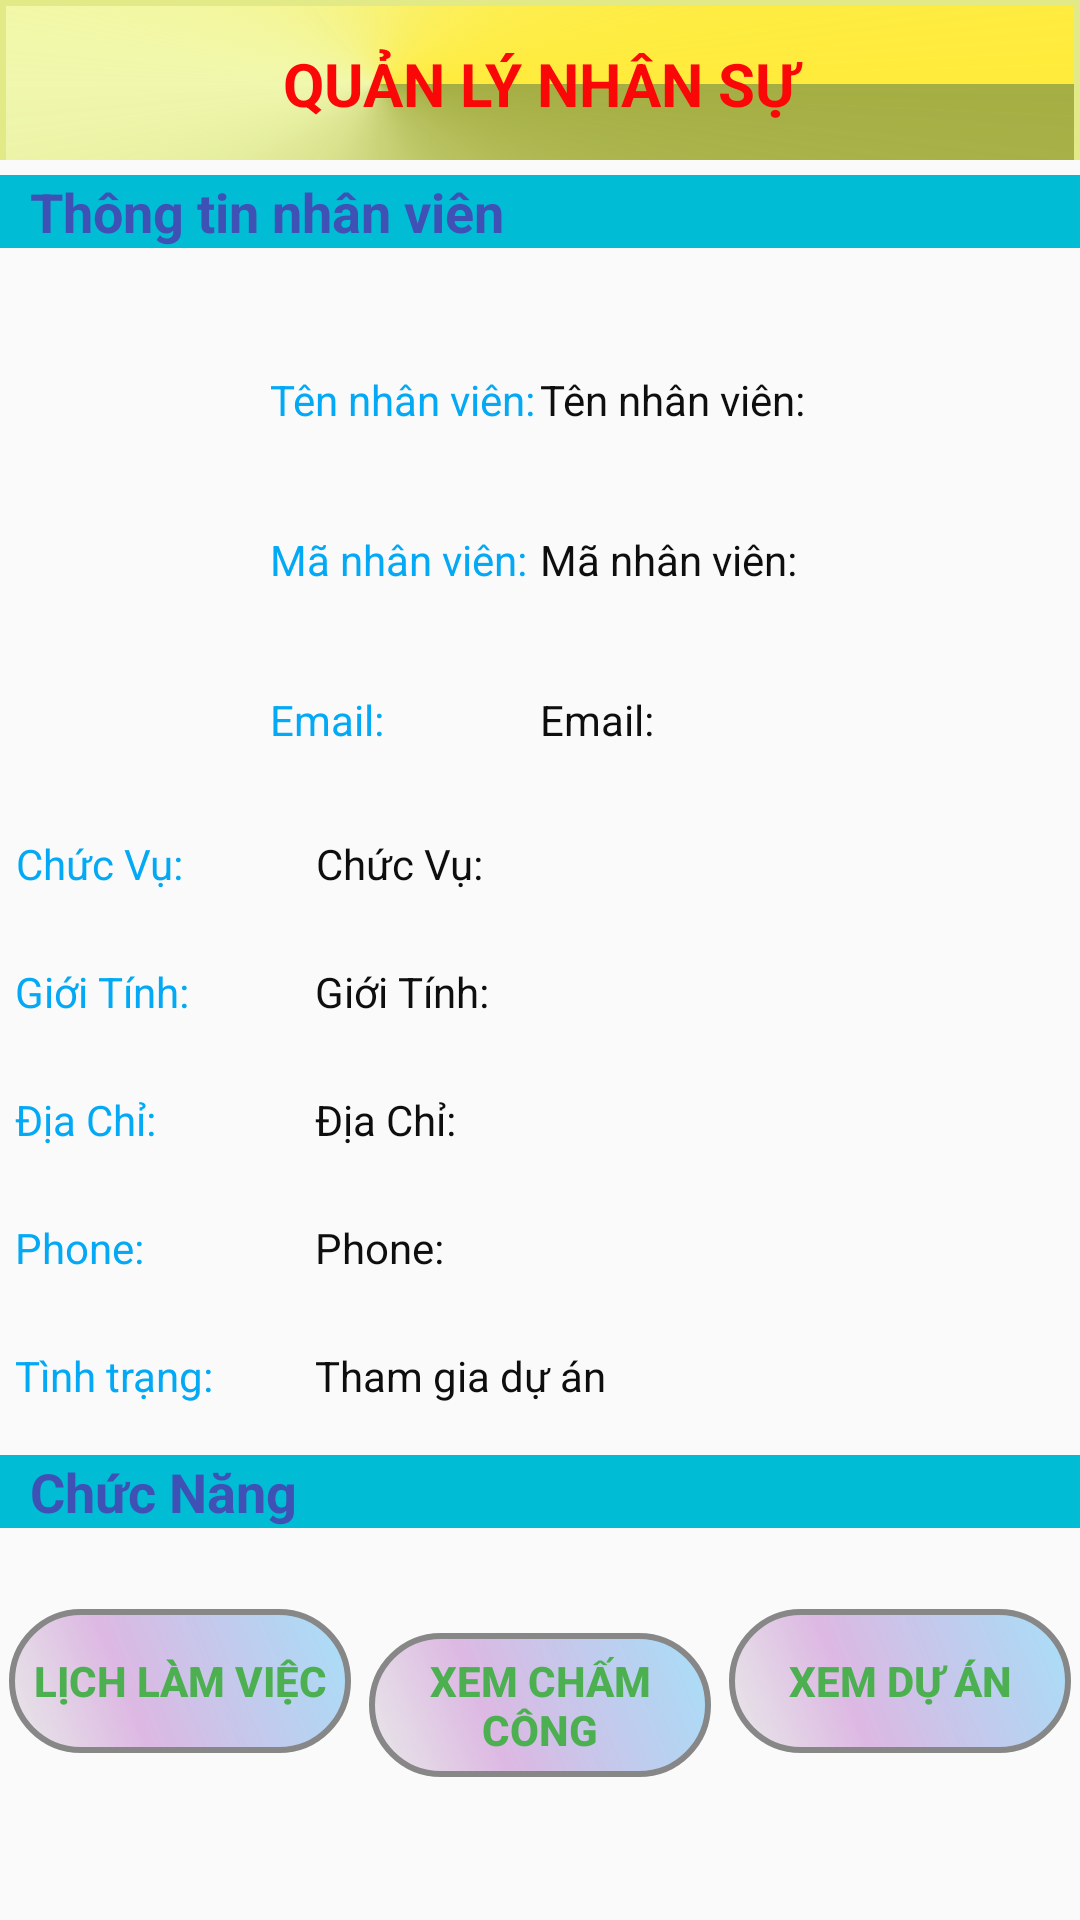

Write the Android layout XML for this screen, with the resource values it uses.
<!-- AndroidManifest.xml: application theme AppTheme -->
<!-- res/layout/staff_layout.xml -->
<?xml version="1.0" encoding="utf-8"?>
<LinearLayout xmlns:android="http://schemas.android.com/apk/res/android"
    xmlns:tools="http://schemas.android.com/tools"
    android:layout_width="match_parent"
    android:layout_height="match_parent"
    android:orientation="vertical"
    tools:context=".Activity.Staff_Activity">

    <LinearLayout style="@style/actionbar">

        <TextView style="@style/quanlynhansu"></TextView>
    </LinearLayout>
    
    <LinearLayout
        android:layout_width="match_parent"
        android:layout_height="0dp"
        android:layout_weight="1">

        <TextView
            style="@style/thongtin"
            android:text="@string/thongtinnhanvien" />
    </LinearLayout>
    
    <LinearLayout
        android:layout_width="match_parent"
        android:layout_height="0dp"
        android:layout_weight="3"
        android:orientation="horizontal">

        <LinearLayout
            android:layout_width="0dp"
            android:layout_height="match_parent"
            android:layout_weight="2">

            <ImageView
                android:id="@+id/imgStaff"
                android:layout_width="wrap_content"
                android:layout_height="wrap_content"
                android:layout_marginRight="3dp"
                android:src="@mipmap/img_account" />
        </LinearLayout>

        <LinearLayout
            android:layout_width="0dp"
            android:layout_height="match_parent"
            android:layout_weight="2"
            android:orientation="vertical">

            <TextView
                style="@style/textview"
                android:text="@string/tennhanvien" />

            <TextView
                style="@style/textview"
                android:text="@string/manhanvien" />

            <TextView
                style="@style/textview"
                android:text="@string/email" />
        </LinearLayout>

        <LinearLayout
            android:layout_width="0dp"
            android:layout_height="match_parent"
            android:layout_weight="4"
            android:orientation="vertical">

            <TextView
                android:id="@+id/txtTenNV"
                style="@style/textviewND"
                android:text="@string/tennhanvien" />

            <TextView
                android:id="@+id/txtMaNV"
                style="@style/textviewND"
                android:text="@string/manhanvien" />

            <TextView
                android:id="@+id/txtEmailNV"
                style="@style/textviewND"
                android:text="@string/email" />
        </LinearLayout>
    </LinearLayout>

    
    <LinearLayout
        android:layout_width="match_parent"
        android:layout_height="0dp"
        android:layout_marginLeft="5dp"
        android:layout_marginRight="5dp"
        android:layout_weight="4"
        android:orientation="horizontal">

        <LinearLayout
            android:layout_width="0dp"
            android:layout_height="match_parent"
            android:layout_weight="2"
            android:orientation="vertical">

            <TextView
                style="@style/textview"
                android:text="@string/chucvu" />

            <TextView
                style="@style/textview"
                android:text="@string/gioitinh" />

            <TextView
                style="@style/textview"
                android:text="@string/diachi" />

            <TextView
                style="@style/textview"
                android:text="@string/sdt" />

            <TextView
                style="@style/textview"
                android:text="@string/tinhtrang" />
        </LinearLayout>

        <LinearLayout
            android:layout_width="0dp"
            android:layout_height="match_parent"
            android:layout_weight="5"
            android:orientation="vertical">

            <TextView
                android:id="@+id/txtChucVuNV"
                style="@style/textviewND"
                android:text="@string/chucvu" />

            <TextView
                android:id="@+id/txtGioiTinhNV"
                style="@style/textviewND"
                android:text="@string/gioitinh" />

            <TextView
                android:id="@+id/txtDiaChiNV"
                style="@style/textviewND"
                android:text="@string/diachi" />

            <TextView
                android:id="@+id/txtPhoneNV"
                style="@style/textviewND"
                android:text="@string/sdt" />

            <TextView
                android:id="@+id/txtTinhTrangNV"
                style="@style/textviewND"
                android:text="Tham gia dự án" />
        </LinearLayout>
    </LinearLayout>

    <LinearLayout
        android:layout_width="match_parent"
        android:layout_height="0dp"
        android:layout_weight="1">

        <TextView
            style="@style/thongtin"
            android:text="@string/chucnang" />
    </LinearLayout>
    
    <LinearLayout
        android:layout_width="match_parent"
        android:layout_height="0dp"
        android:layout_gravity="center"
        android:layout_weight="2"
        android:orientation="horizontal">

        <Button
            android:id="@+id/btnLichLamViecNV"
            style="@style/button"
            android:text="@string/lichlamviec" />

        <Button
            android:id="@+id/btnXemChamCongNV"
            style="@style/button"
            android:text="@string/xemchamcong" />

        <Button
            android:id="@+id/btnXemDuAnNV"
            style="@style/button"
            android:text="@string/xemduan" />

    </LinearLayout>


</LinearLayout>
<!-- resources referenced by this layout -->
<resources>
  <string name="chucnang">Chức Năng</string>
  <string name="chucvu">Chức Vụ: </string>
  <string name="diachi">Địa Chỉ: </string>
  <string name="email">Email: </string>
  <string name="gioitinh">Giới Tính: </string>
  <string name="lichlamviec">Lịch làm việc</string>
  <string name="manhanvien">Mã nhân viên: </string>
  <string name="sdt">Phone: </string>
  <string name="tennhanvien">Tên nhân viên: </string>
  <string name="thongtinnhanvien">Thông tin nhân viên</string>
  <string name="tinhtrang">Tình trạng: </string>
  <string name="xemchamcong">Xem chấm công</string>
  <string name="xemduan">Xem dự án</string>
  <style name="actionbar">
          <item name="android:layout_width">match_parent</item>
          <item name="android:layout_height">0dp</item>
          <item name="android:layout_weight">1</item>
      </style>
  <style name="button">
          <item name="android:layout_width">0dp</item>
          <item name="android:layout_height">wrap_content</item>
          <item name="android:layout_weight">1</item>
          <item name="android:textStyle">bold</item>
          <item name="android:layout_margin">3dp</item>
          <item name="android:background">@drawable/button</item>
          <item name="android:textColor">#4CAF50</item>
      </style>
  <style name="quanlynhansu">
          <item name="android:layout_width">match_parent</item>
          <item name="android:layout_height">?attr/actionBarSize</item>
          <item name="android:textStyle">bold</item>
          <item name="android:background">@drawable/actionbar</item>
          <item name="android:text">@string/app_name</item>
          <item name="android:gravity">center</item>
          <item name="android:textSize">20sp</item>
          <item name="android:textColor">#FA0808</item>
      </style>
  <style name="textview">
          <item name="android:layout_width">wrap_content</item>
          <item name="android:layout_height">0dp</item>
          <item name="android:layout_weight">1</item>
          <item name="android:gravity">center</item>
          <item name="android:textColor">#03A9F4</item>
      </style>
  <style name="textviewND">
          <item name="android:layout_width">wrap_content</item>
          <item name="android:layout_height">0dp</item>
          <item name="android:layout_weight">1</item>
          <item name="android:gravity">center</item>
          <item name="android:textColor">#0E0E0E</item>
      </style>
  <style name="thongtin">
          <item name="android:layout_width">match_parent</item>
          <item name="android:layout_height">wrap_content</item>
          <item name="android:textStyle">bold</item>
          <item name="android:background">#00BCD4</item>
          <item name="android:paddingLeft">10dp</item>
          <item name="android:layout_marginTop">5dp</item>
          <item name="android:layout_marginBottom">5dp</item>
          <item name="android:textSize">18sp</item>
          <item name="android:textColor">#3F51B5</item>
      </style>
  <style name="AppTheme" parent="Theme.AppCompat.Light.DarkActionBar">
          
          <item name="colorPrimary">@color/colorPrimary</item>
          <item name="colorPrimaryDark">@color/colorPrimaryDark</item>
          <item name="colorAccent">@color/colorAccent</item>
      </style>
  <string name="app_name">QUẢN LÝ NHÂN SỰ</string>
  <!-- not gathered from this repository: default colours our renderer supplied (Android Studio template values) -->
  <color name="colorPrimary">#FF6200EE</color>
  <color name="colorPrimaryDark">#FF3700B3</color>
  <color name="colorAccent">#FF03DAC5</color>
</resources>
